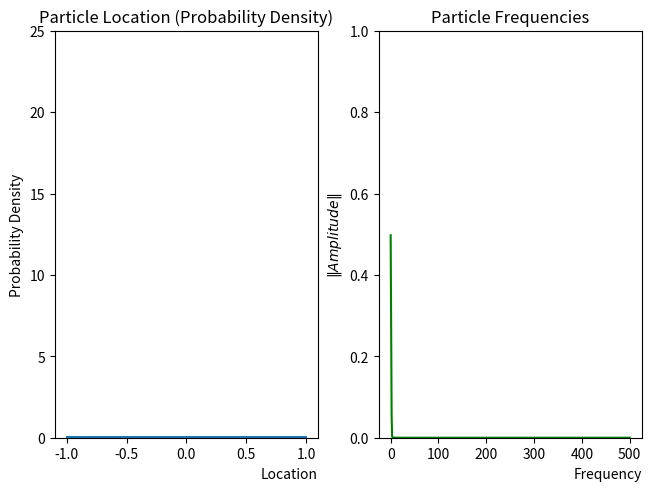

Source code (Python):
# uncertainty_principle.ipynb
# Cell 1

%matplotlib widget

import matplotlib.pyplot as plt
import numpy as np
from matplotlib.animation import FuncAnimation


def f(x):
    # The Gaussian standard normal probability density function
    return (
        1
        / (sigma * np.sqrt(2 * np.pi))
        * np.exp((-1 / 2) * np.power(x, 2) / (np.power(sigma, 2)))
    )


def plot_samples(ts, ys, ax):
    global wave_pdf
    (wave_pdf,) = ax.plot(ts, ys)
    ax.set_title(f"Particle Location (Probability Density)")
    ax.set_xlabel("Location", loc="right")
    ax.set_ylabel("Probability Density")
    ax.set_ylim(0, 25)


def plot_powerspec(ps, ax):
    global wave_ps
    (wave_ps,) = ax.plot(range(len(ps)), ps, color="green")
    ax.set_title(f"Particle Frequencies")
    ax.set_xlabel("Frequency", loc="right")
    ax.set_ylabel(r"$\Vert Amplitude \Vert$")
    ax.set_ylim(0, 1)


def anim_frame_counter():
    global sigma
    n = 1
    while n < 1200:
        if n <= 600:
            sigma = 10 / n
        else:
            sigma = 10 / (1200 - n)
        n += 1
        yield n


def anim_draw_frame(t):
    global sigma
    ys = f(ts)
    wave_pdf.set_data(ts, ys)

    sigma /= 30
    ys = f(ts)
    ca = np.fft.rfft(ys) / 2
    ps = np.abs(ca) / len(ca)

    wave_ps.set_data(range(len(ps)), ps)

    return (
        wave_pdf,
        wave_ps,
    )


def main():
    global ts, sigma, anim

    ts = np.linspace(-1, 1, 1000, endpoint=False)

    sigma = 1
    ys = f(ts)

    ca = np.fft.rfft(ys) / 2
    ps = np.abs(ca) / len(ca)

    plt.close("all")
    fig = plt.figure("Uncertainty Principle", constrained_layout=True)

    gs = fig.add_gridspec(1, 2)
    ax_pdf = fig.add_subplot(gs[0, 0])
    ax_ps = fig.add_subplot(gs[0, 1])

    plot_samples(ts, ys, ax_pdf)
    plot_powerspec(ps, ax_ps)

    anim = FuncAnimation(
        ax_pdf.figure,
        anim_draw_frame,
        anim_frame_counter,
        interval=25,
        blit=True,
        repeat=False,
    )

    plt.show()


main()